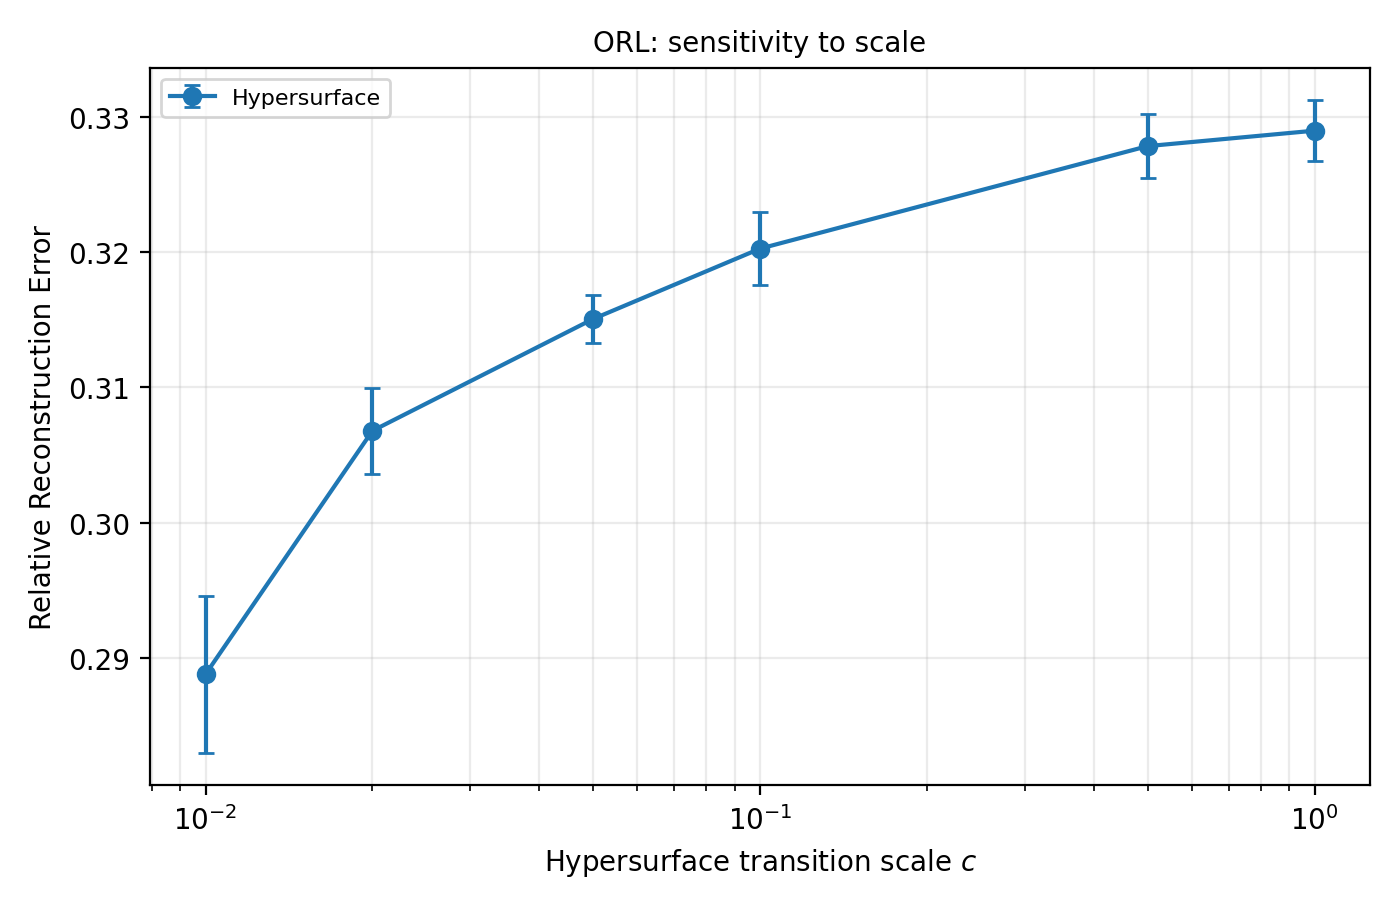

The table this chart was drawn from, first rows:
algorithm, rre, run, seconds, value
Hypersurface, 0.2946, 0, 18.48, 0.01
Hypersurface, 0.3102, 0, 18.6, 0.02
Hypersurface, 0.317, 0, 41.3, 0.05
Hypersurface, 0.3227, 0, 40.64, 0.1
Hypersurface, 0.3303, 0, 28.61, 0.5
Hypersurface, 0.3314, 0, 14.21, 1.0
Hypersurface, 0.283, 1, 16.48, 0.01
Hypersurface, 0.304, 1, 14.83, 0.02
Hypersurface, 0.3135, 1, 15.48, 0.05
Hypersurface, 0.3174, 1, 13.74, 0.1
Hypersurface, 0.3257, 1, 15.66, 0.5
Hypersurface, 0.3269, 1, 31.49, 1.0
Hypersurface, 0.2888, 2, 41.48, 0.01
Hypersurface, 0.3062, 2, 41.67, 0.02
Hypersurface, 0.3148, 2, 35.5, 0.05
Hypersurface, 0.3206, 2, 16.55, 0.1
Hypersurface, 0.3274, 2, 13.94, 0.5
Hypersurface, 0.3286, 2, 17.03, 1.0
